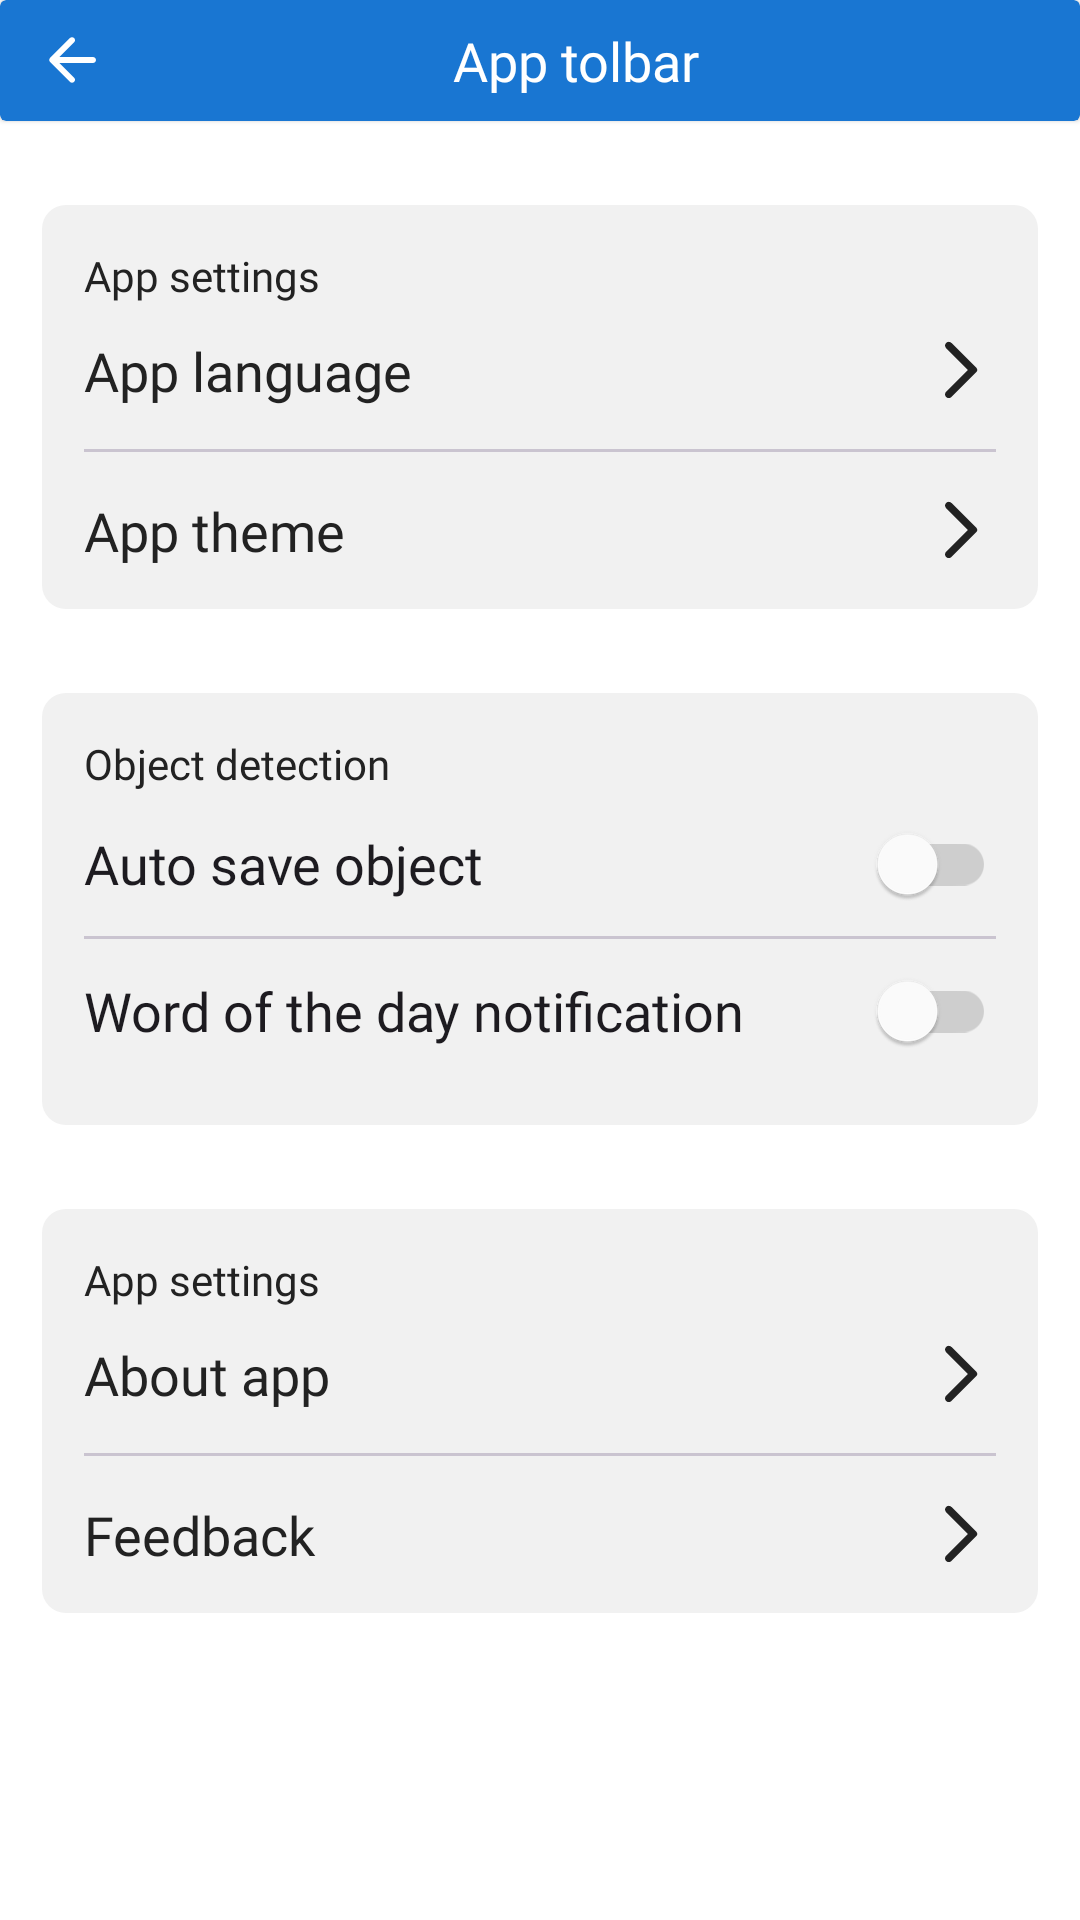

Write the Android layout XML for this screen, with the resource values it uses.
<!-- AndroidManifest.xml: application theme Theme.KyrgyzLerning -->
<!-- res/layout/fragment_settings.xml -->
<androidx.constraintlayout.widget.ConstraintLayout xmlns:android="http://schemas.android.com/apk/res/android"
    xmlns:app="http://schemas.android.com/apk/res-auto"
    xmlns:tools="http://schemas.android.com/tools"
    android:layout_width="match_parent"
    android:layout_height="match_parent"
    android:background="@color/white">

    <include
        android:id="@+id/toolbar"
        layout="@layout/layout_toolbar" />


    <LinearLayout
        android:id="@+id/llSettings"
        android:layout_width="match_parent"
        android:layout_height="wrap_content"
        android:layout_marginHorizontal="14dp"
        android:layout_marginTop="28dp"
        android:background="@drawable/gray_rounded_bg"
        android:orientation="vertical"
        android:padding="14dp"
        app:layout_constraintEnd_toEndOf="parent"
        app:layout_constraintStart_toStartOf="parent"
        app:layout_constraintTop_toBottomOf="@id/toolbar">

        <TextView
            style="@style/RegularRobotoBlack14"
            android:layout_width="wrap_content"

            android:layout_height="wrap_content"
            android:text="App settings" />

        <TextView
            android:id="@+id/tvLanguage"
            style="@style/RegularRobotoBlack18"
            android:layout_width="match_parent"
            android:layout_height="wrap_content"
            android:layout_marginTop="10dp"
            android:text="App language"
            app:drawableEndCompat="@drawable/ic_forwar_ios" />

        <com.google.android.material.divider.MaterialDivider
            android:layout_width="match_parent"
            android:layout_height="1dp"
            android:layout_marginVertical="14dp" />

        <TextView
            android:id="@+id/tvTheme"
            style="@style/RegularRobotoBlack18"
            android:layout_width="match_parent"
            android:layout_height="wrap_content"
            android:text="App theme"
            app:drawableEndCompat="@drawable/ic_forwar_ios"
            tools:ignore="ExtraText" />
    </LinearLayout>

    <LinearLayout
        android:id="@+id/llObjectDetection"
        android:layout_width="match_parent"
        android:layout_height="wrap_content"
        android:layout_marginHorizontal="14dp"
        android:layout_marginTop="28dp"
        android:background="@drawable/gray_rounded_bg"
        android:orientation="vertical"
        android:padding="14dp"
        app:layout_constraintEnd_toEndOf="parent"
        app:layout_constraintStart_toStartOf="parent"
        app:layout_constraintTop_toBottomOf="@id/llSettings">

        <TextView
            style="@style/RegularRobotoBlack14"
            android:layout_width="wrap_content"
            android:layout_height="wrap_content"
            android:text="Object detection" />

        <com.google.android.material.switchmaterial.SwitchMaterial
            android:layout_width="match_parent"
            android:layout_height="wrap_content"
            android:text="Auto save object"
            android:textAppearance="@style/RegularRobotoBlack18"
            style="@style/ThumbStyle"
             />
        <com.google.android.material.divider.MaterialDivider
            android:layout_width="match_parent"
            android:layout_height="1dp"

            />


        <com.google.android.material.switchmaterial.SwitchMaterial
            android:layout_width="match_parent"
            android:layout_height="wrap_content"
            android:text="Word of the day notification"
            android:textAppearance="@style/RegularRobotoBlack18"
            style="@style/ThumbStyle"
            />
    </LinearLayout>


    <LinearLayout
        android:id="@+id/llAbout"
        android:layout_width="match_parent"
        android:layout_height="wrap_content"
        android:layout_marginHorizontal="14dp"
        android:layout_marginTop="28dp"
        android:background="@drawable/gray_rounded_bg"
        android:orientation="vertical"
        android:padding="14dp"
        app:layout_constraintEnd_toEndOf="parent"
        app:layout_constraintStart_toStartOf="parent"
        app:layout_constraintTop_toBottomOf="@id/llObjectDetection">

        <TextView
            style="@style/RegularRobotoBlack14"
            android:layout_width="wrap_content"
            android:layout_height="wrap_content"
            android:text="App settings" />

        <TextView
            android:id="@+id/tvAbout"
            style="@style/RegularRobotoBlack18"
            android:layout_width="match_parent"
            android:layout_height="wrap_content"
            android:layout_marginTop="10dp"
            android:text="About app"
            app:drawableEndCompat="@drawable/ic_forwar_ios" />

        <com.google.android.material.divider.MaterialDivider
            android:layout_width="match_parent"
            android:layout_height="1dp"
            android:layout_marginVertical="14dp" />

        <TextView
            android:id="@+id/tvFeedback"
            style="@style/RegularRobotoBlack18"
            android:layout_width="match_parent"
            android:layout_height="wrap_content"
            android:text="Feedback"
            app:drawableEndCompat="@drawable/ic_forwar_ios" />
    </LinearLayout>

</androidx.constraintlayout.widget.ConstraintLayout>
<!-- res/layout/layout_toolbar.xml (included above) -->
<?xml version="1.0" encoding="utf-8"?>
<androidx.cardview.widget.CardView xmlns:android="http://schemas.android.com/apk/res/android"
    android:layout_width="match_parent"
    android:layout_height="wrap_content"
    xmlns:tools="http://schemas.android.com/tools"
    xmlns:app="http://schemas.android.com/apk/res-auto"
    android:backgroundTint="@color/primary_main"
    app:cardElevation="1dp"
    >

  <LinearLayout
      android:layout_width="match_parent"
      android:paddingVertical="8dp"
      android:paddingHorizontal="12dp"
      android:layout_height="match_parent">
    <ImageView
        android:layout_width="wrap_content"
        android:src="@drawable/ic_back"
        android:id="@+id/ivBack"
        app:tint="@color/white"
        android:layout_height="wrap_content"/>
    <TextView
        android:id="@+id/toolbarTitle"
        android:layout_width="0dp"
        android:layout_height="wrap_content"
        tools:text="App tolbar"
        android:textColor="@color/white"
        android:layout_weight="1"
        android:textAlignment="center"
        style="@style/MediumRobotoBlack18">
    </TextView>
    <ImageView
        android:layout_width="wrap_content"
        android:src="@drawable/ic_help"
        android:visibility="gone"
        android:id="@+id/ivHelp"
        app:tint="@color/white"
        android:layout_height="wrap_content"/>
  </LinearLayout>


</androidx.cardview.widget.CardView>
<!-- resources referenced by this layout -->
<resources>
  <color name="primary_main">#1976D2</color>
  <color name="white">#FFFFFFFF</color>
  <!-- drawable gray_rounded_bg (drawable) -->
  <?xml version="1.0" encoding="utf-8"?>
  <shape xmlns:android="http://schemas.android.com/apk/res/android"
      android:shape="rectangle">
      <solid android:color="@color/gray_F1F1F1" />
      <corners
          android:radius="8dp"
          />
  
  </shape>
  <!-- drawable ic_back (drawable) -->
  <vector xmlns:android="http://schemas.android.com/apk/res/android"
      android:width="24dp"
      android:height="24dp"
      android:autoMirrored="true"
      android:tint="@color/black_222222"
      android:viewportWidth="24"
      android:viewportHeight="24">
  
      <path
          android:fillColor="@android:color/white"
          android:pathData="M19,11H7.83l4.88,-4.88c0.39,-0.39 0.39,-1.03 0,-1.42 -0.39,-0.39 -1.02,-0.39 -1.41,0l-6.59,6.59c-0.39,0.39 -0.39,1.02 0,1.41l6.59,6.59c0.39,0.39 1.02,0.39 1.41,0 0.39,-0.39 0.39,-1.02 0,-1.41L7.83,13H19c0.55,0 1,-0.45 1,-1s-0.45,-1 -1,-1z" />
  
  </vector>
  <!-- drawable ic_forwar_ios (drawable) -->
  <vector xmlns:android="http://schemas.android.com/apk/res/android"
      android:width="24dp"
      android:height="24dp"
      android:autoMirrored="true"
      android:tint="@color/black_222222"
      android:viewportWidth="24"
      android:viewportHeight="24">
  
      <path
          android:fillColor="@android:color/white"
          android:pathData="M7.38,21.01c0.49,0.49 1.28,0.49 1.77,0l8.31,-8.31c0.39,-0.39 0.39,-1.02 0,-1.41L9.15,2.98c-0.49,-0.49 -1.28,-0.49 -1.77,0s-0.49,1.28 0,1.77L14.62,12l-7.25,7.25c-0.48,0.48 -0.48,1.28 0.01,1.76z" />
  
  </vector>
  <style name="MediumRobotoBlack18">
          <item name="android:textSize">18sp</item>
          <item name="android:fontFamily">@font/roboto_medium</item>
          <item name="android:textColor">@color/black_222222</item>
      </style>
  <style name="RegularRobotoBlack14">
          <item name="android:textSize">14sp</item>
          <item name="android:fontFamily">@font/roboto_regular</item>
          <item name="android:textColor">@color/black_222222</item>
      </style>
  <style name="RegularRobotoBlack18">
          <item name="android:textSize">18sp</item>
          <item name="android:fontFamily">@font/roboto_regular</item>
          <item name="android:textColor">@color/black_222222</item>
      </style>
  <style name="ThumbStyle">
          <item name="thumbTint">@color/white</item>
          <item name="trackTint">@color/switch_track_selector</item>
      </style>
  <color name="gray_F1F1F1">#F1F1F1</color>
  <color name="black_222222">#222222</color>
  <style name="Base.Theme.KyrgyzLerning" parent="Theme.Material3.DayNight.NoActionBar">
          
          
          <item name="floatingActionButtonStyle">@style/FloatingActionButtonStyle</item>
      </style>
  <color name="primaryMain">#0285F4</color>
  <color name="yellow_main">#FFDA61</color>
  <color name="transparent">#00FFFFFF</color>
  <color name="black">#FF000000</color>
  <style name="Theme.App.Button" parent="Widget.MaterialComponents.Button">
          <item name="android:textColor">@color/white</item>
          <item name="textAllCaps">false</item>
          <item name="android:insetTop">0dp</item>
          <item name="android:insetBottom">0dp</item>
          <item name="cornerRadius">10dp</item>
          <item name="backgroundTint">@color/selector_button</item>
          <item name="android:letterSpacing">0.01</item>
          <item name="android:textSize">16sp</item>
          <item name="android:textStyle">normal</item>
      </style>
  <style name="FloatingActionButtonStyle" parent="Widget.Design.FloatingActionButton">
          <item name="shapeAppearanceOverlay">@style/ButtonRoundedFab</item>
      </style>
  <style name="ButtonRoundedFab" parent="ShapeAppearance.MaterialComponents.SmallComponent">
          <item name="cornerSize">50%</item>
      </style>
</resources>
